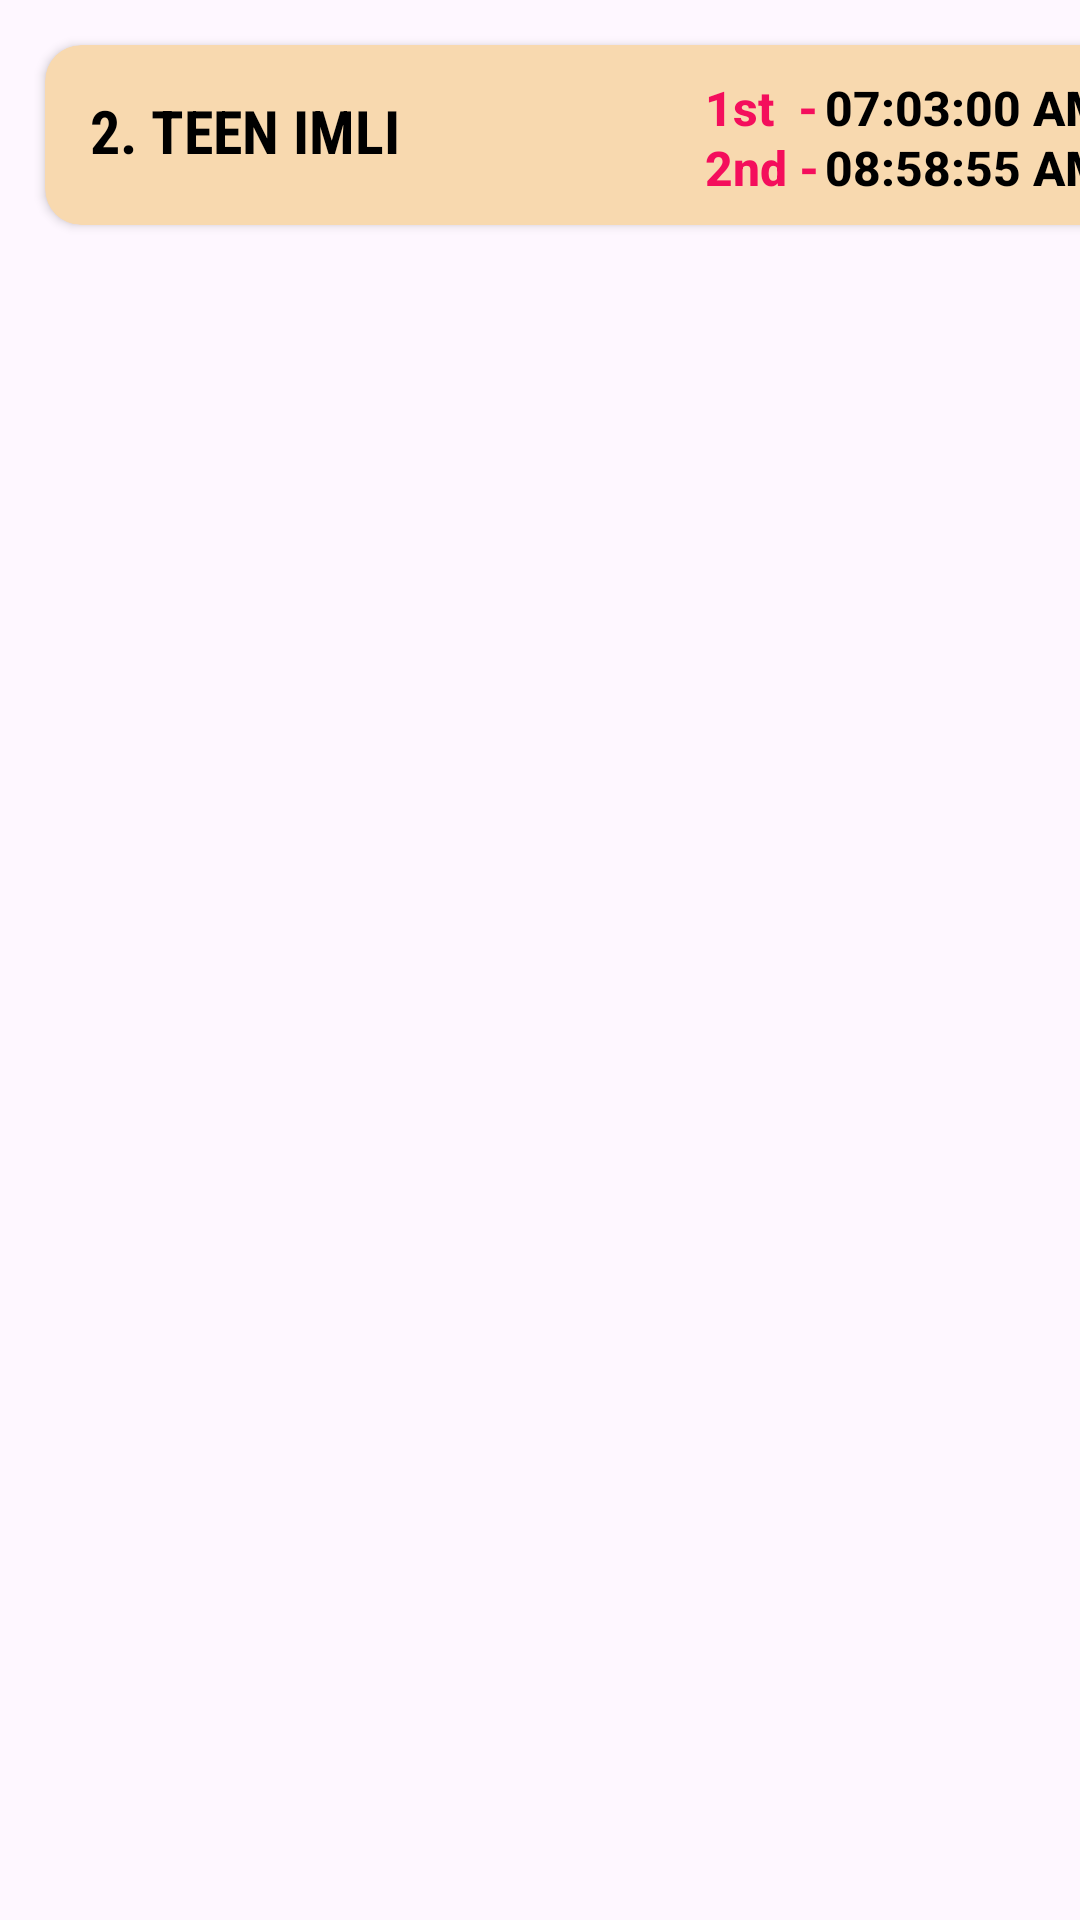

Here is an Android app screen rendered from its layout file. Give the layout XML and the strings, colors and styles it references.
<!-- AndroidManifest.xml: application theme Theme.BusBuddydemo -->
<!-- res/layout/cardview_for_bus_adapter.xml -->
<?xml version="1.0" encoding="utf-8"?>
<LinearLayout xmlns:android="http://schemas.android.com/apk/res/android"
    xmlns:app="http://schemas.android.com/apk/res-auto"
    xmlns:tools="http://schemas.android.com/tools"
    android:orientation="vertical"
    android:layout_width="match_parent"
    android:layout_height="wrap_content">

    <androidx.cardview.widget.CardView
        android:id="@+id/card2"
        android:layout_width="369dp"
        android:layout_height="60dp"
        android:layout_below="@+id/card1"
        android:layout_marginHorizontal="15dp"
        android:layout_marginTop="15dp"
        android:backgroundTint="#E68B75"
        android:backgroundTintMode="screen"
        app:cardBackgroundColor="#B5AC6B"
        app:cardCornerRadius="12dp">

        <TextView
            android:id="@+id/placename"
            android:layout_width="wrap_content"
            android:layout_height="wrap_content"
            android:layout_marginStart="15dp"
            android:layout_marginTop="15dp"
            android:fontFamily="sans-serif-condensed"
            android:text="2. TEEN IMLI"
            android:textColor="@color/black"
            android:textSize="20sp"
            android:textStyle="bold"
            tools:ignore="DuplicateIds" />

        <TextView
            android:id="@+id/text1"
            android:layout_width="wrap_content"
            android:layout_height="wrap_content"
            android:layout_marginStart="220dp"
            android:layout_marginTop="10dp"
            android:fontFamily="sans-serif-medium"
            android:text="1st  - "
            android:textColor="#F40E5C"
            android:textSize="16dp"
            android:textStyle="bold" />

        <TextView
            android:id="@+id/firstShift"
            android:layout_width="wrap_content"
            android:layout_height="wrap_content"
            android:layout_marginStart="260dp"
            android:layout_marginTop="10dp"
            android:fontFamily="sans-serif-medium"
            android:text="07:03:00 AM"
            android:textColor="@color/black"
            android:textSize="16dp"
            android:textStyle="bold" />

        <TextView
            android:id="@+id/text2"
            android:layout_width="wrap_content"
            android:layout_height="wrap_content"
            android:layout_marginStart="220dp"
            android:layout_marginTop="30dp"
            android:fontFamily="sans-serif-medium"
            android:text="2nd - "
            android:textColor="#F40E5C"
            android:textSize="16dp"
            android:textStyle="bold" />

        <TextView
            android:id="@+id/secondShift"
            android:layout_width="wrap_content"
            android:layout_height="wrap_content"
            android:layout_marginStart="260dp"
            android:layout_marginTop="30dp"
            android:fontFamily="sans-serif-medium"
            android:text="08:58:55 AM"
            android:textColor="@color/black"
            android:textSize="16dp"
            android:textStyle="bold" />
    </androidx.cardview.widget.CardView>


</LinearLayout>
<!-- resources referenced by this layout -->
<resources>
  <color name="black">#FF000000</color>
  <style name="Theme.BusBuddydemo" parent="Theme.Material3.DayNight">
          
          <item name="colorPrimary">#1AA720</item>
          <item name="colorPrimaryVariant">@color/purple_700</item>
          <item name="colorOnPrimary">@color/white</item>
          
          <item name="colorSecondary">@color/teal_200</item>
          <item name="colorSecondaryVariant">@color/teal_700</item>
          <item name="colorOnSecondary">@color/black</item>
          
          <item name="android:statusBarColor">?attr/colorPrimaryVariant</item>
          
      </style>
  <color name="purple_700">#FF3700B3</color>
  <color name="white">#FFFFFFFF</color>
  <color name="teal_200">#FF03DAC5</color>
  <color name="teal_700">#FF018786</color>
</resources>
